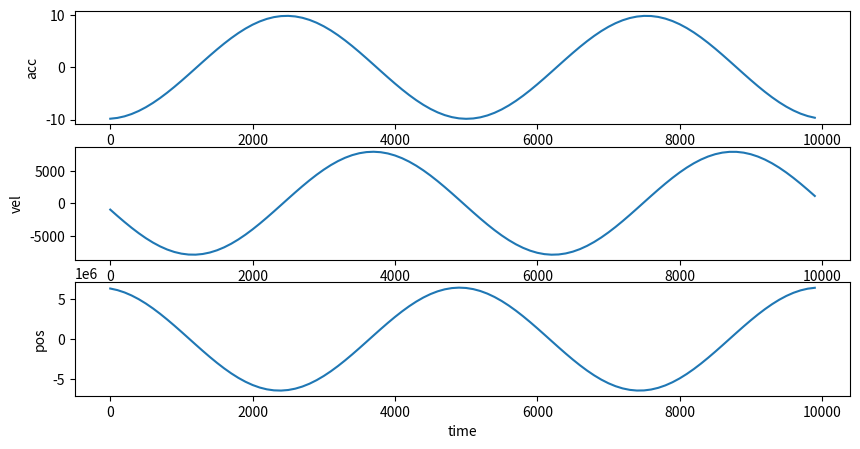

The script that saved this image:
# [redacted]
# Project Name: Tunneling Earth
# Project ID  : S-TunnelingEarth
# Description : This code ...

from scipy import constants
import math
import matplotlib.pyplot as plt

'''
Force calculation:
==================
F = GMm/r^2
F = -(Gm/r^2) * M_enc
M_enc = rho * V
V = 4/3 * pi * r^3
M_enc = rho * 4/3 * pi * r^3
F = -(Gm/r^2) * M_enc
F = -(Gm/r^2) * (4/3 * rho * pi * r^3)
'''

# radius = {"crust":35000,"upmant":660000,"lomant":2890000,"ocore":5100000,"icore":6378000} # m


G = constants.gravitational_constant
Me = 5.972e24 # mass of earth (kg)
pi = math.pi
r0 = 6378000 # starting position
m = 70 # mass of person (kg)
dt = 100
total_t = 10000


# calls find_density
def M_enc(r):
    return 4/3 * 5515 * pi * r**3 

# calls M_enc
def force(r,m):
    # constant density is assumed
    F = -((G*m)) * 4/3 * 5515 * pi * r
    return F

# calls force
def motion(dt,total_t):
    acc = []
    vel = []
    pos = []
    time = [] 
    v = 0
    r = r0

    for t in range (0,total_t,dt):
        a = force(r,m) / m
        v = v + (a * dt)
        r = r + (v * dt)
        acc.append(a)
        vel.append(v)
        pos.append(r)
        time.append(t)
    return acc, vel, pos, time
        
def plot():
    acc, vel, pos, time = motion(dt,total_t)
    plt.figure(figsize=(10,5))
    plt.subplot(3,1,1)
    plt.plot(time,acc)
    plt.xlabel("time")
    plt.ylabel("acc")
    plt.subplot(3,1,2)
    plt.plot(time,vel)
    plt.xlabel("time")
    plt.ylabel("vel")
    plt.subplot(3,1,3)
    plt.plot(time,pos)
    plt.xlabel("time")
    plt.ylabel("pos")
    plt.show()
    return

plot()
